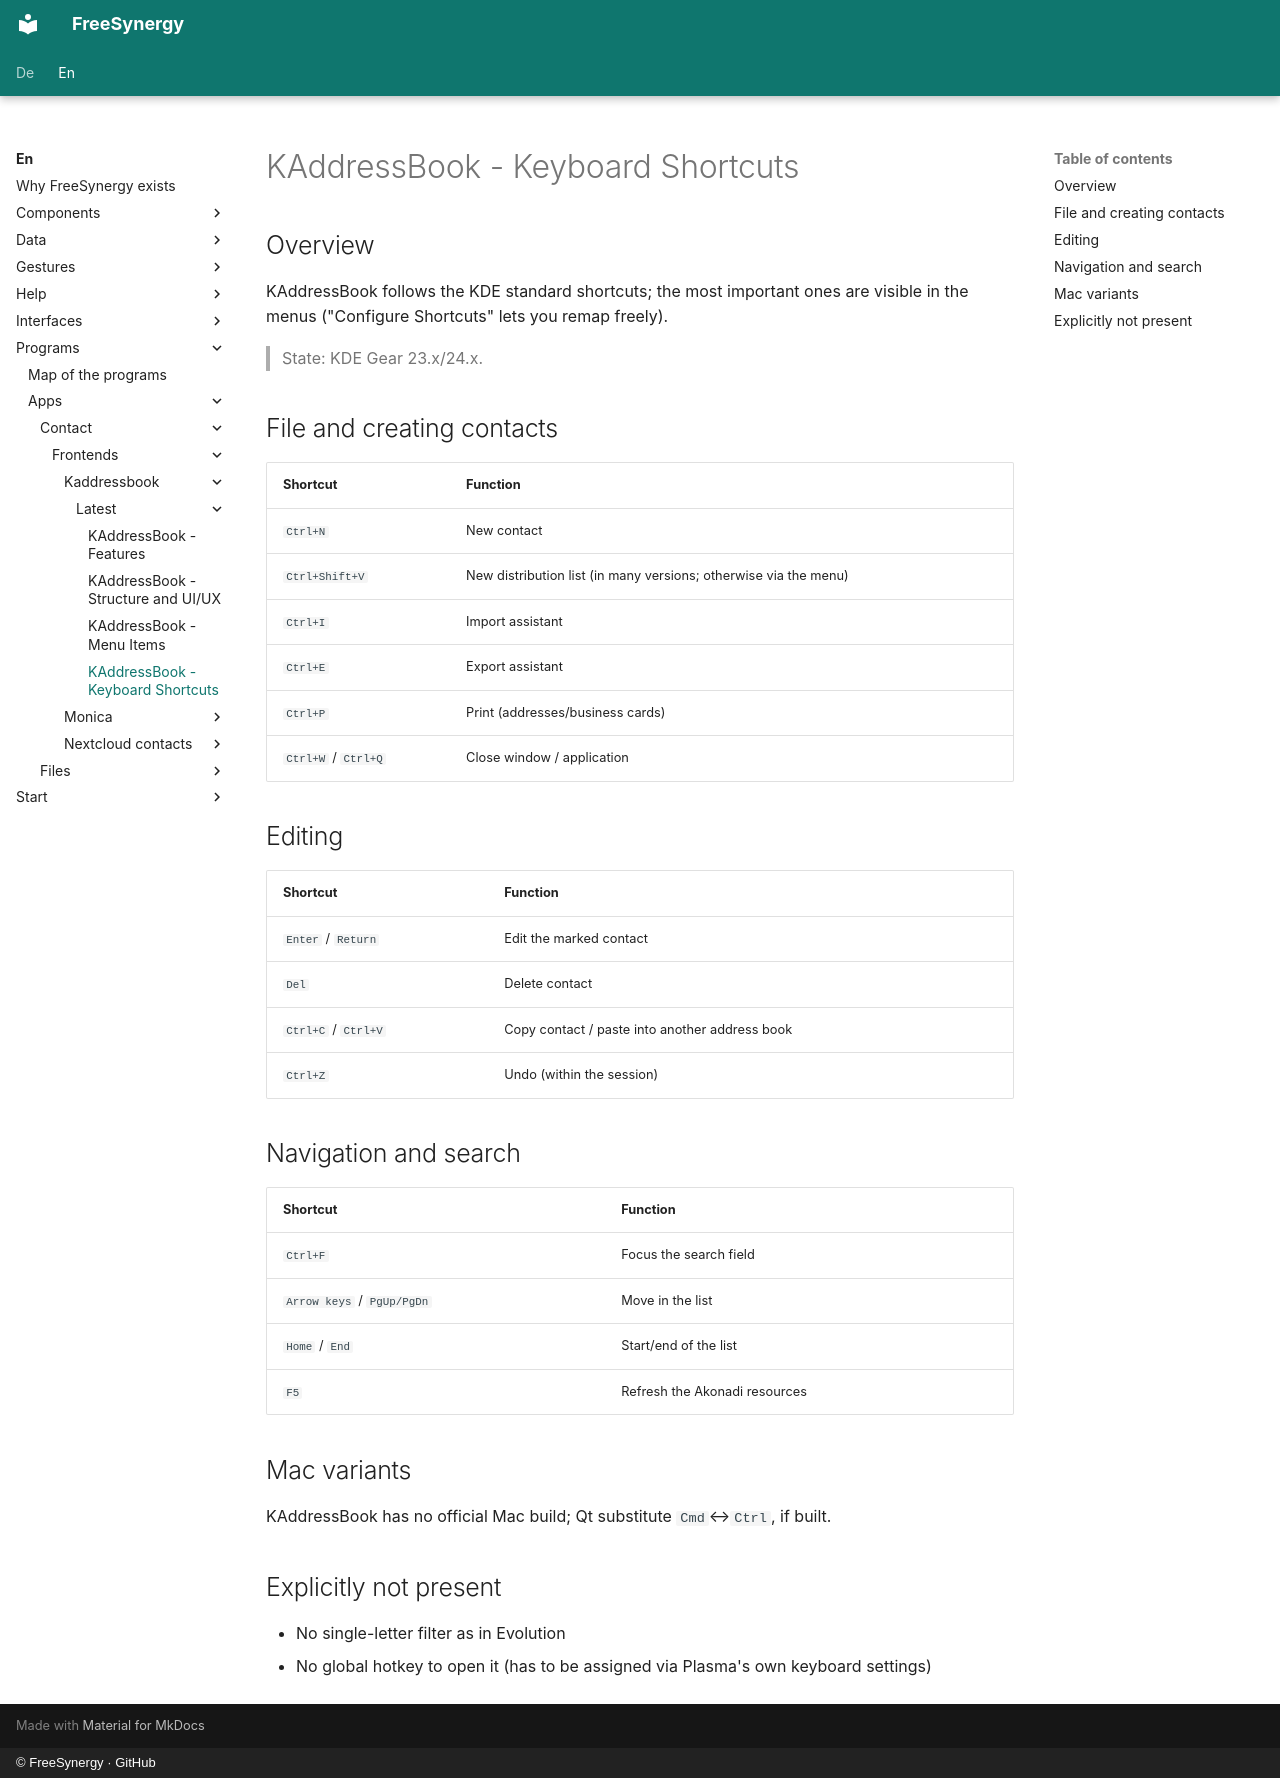

repository: FreeSynergy/fs-documentation · page: en/programs/apps/contact/frontends/kaddressbook/latest/shortcuts/index.html · generator: mkdocs · copyright: © FreeSynergy · GitHub

# KAddressBook - Keyboard Shortcuts

## Overview

KAddressBook follows the KDE standard shortcuts; the most important ones are visible in the menus ("Configure Shortcuts" lets you remap freely).

> State: KDE Gear 23.x/24.x.

## File and creating contacts

| Shortcut | Function |
|----------|----------|
| `Ctrl+N` | New contact |
| `Ctrl+Shift+V` | New distribution list (in many versions; otherwise via the menu) |
| `Ctrl+I` | Import assistant |
| `Ctrl+E` | Export assistant |
| `Ctrl+P` | Print (addresses/business cards) |
| `Ctrl+W` / `Ctrl+Q` | Close window / application |

## Editing

| Shortcut | Function |
|----------|----------|
| `Enter` / `Return` | Edit the marked contact |
| `Del` | Delete contact |
| `Ctrl+C` / `Ctrl+V` | Copy contact / paste into another address book |
| `Ctrl+Z` | Undo (within the session) |

## Navigation and search

| Shortcut | Function |
|----------|----------|
| `Ctrl+F` | Focus the search field |
| `Arrow keys` / `PgUp/PgDn` | Move in the list |
| `Home` / `End` | Start/end of the list |
| `F5` | Refresh the Akonadi resources |

## Mac variants

KAddressBook has no official Mac build; Qt substitute `Cmd`↔`Ctrl`, if built.

## Explicitly not present

- No single-letter filter as in Evolution
- No global hotkey to open it (has to be assigned via Plasma's own keyboard settings)
